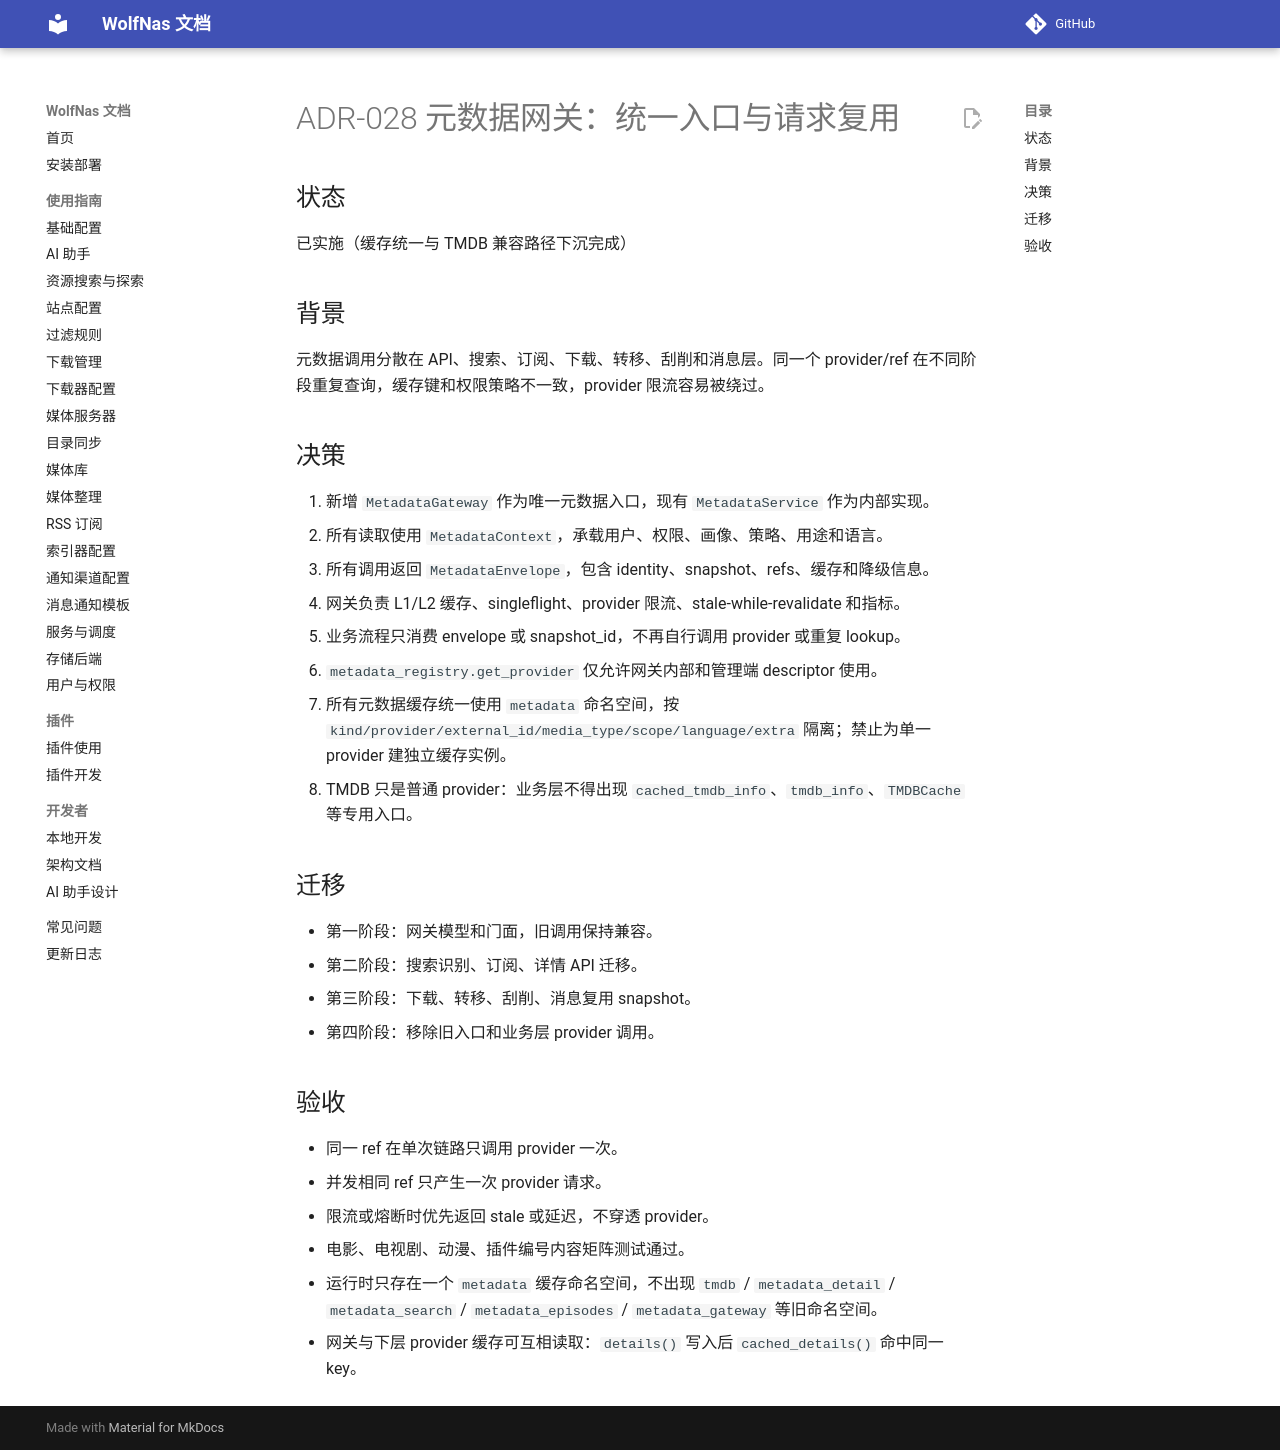

repository: sjh00/wolf-nas-tools · page: decisions/ADR-028-metadata-gateway/index.html · generator: mkdocs

# ADR-028 元数据网关：统一入口与请求复用

## 状态
已实施（缓存统一与 TMDB 兼容路径下沉完成）

## 背景
元数据调用分散在 API、搜索、订阅、下载、转移、刮削和消息层。同一个 provider/ref 在不同阶段重复查询，缓存键和权限策略不一致，provider 限流容易被绕过。

## 决策
1. 新增 `MetadataGateway` 作为唯一元数据入口，现有 `MetadataService` 作为内部实现。
2. 所有读取使用 `MetadataContext`，承载用户、权限、画像、策略、用途和语言。
3. 所有调用返回 `MetadataEnvelope`，包含 identity、snapshot、refs、缓存和降级信息。
4. 网关负责 L1/L2 缓存、singleflight、provider 限流、stale-while-revalidate 和指标。
5. 业务流程只消费 envelope 或 snapshot_id，不再自行调用 provider 或重复 lookup。
6. `metadata_registry.get_provider` 仅允许网关内部和管理端 descriptor 使用。
7. 所有元数据缓存统一使用 `metadata` 命名空间，按 `kind/provider/external_id/media_type/scope/language/extra` 隔离；禁止为单一 provider 建独立缓存实例。
8. TMDB 只是普通 provider：业务层不得出现 `cached_tmdb_info`、`tmdb_info`、`TMDBCache` 等专用入口。

## 迁移
- 第一阶段：网关模型和门面，旧调用保持兼容。
- 第二阶段：搜索识别、订阅、详情 API 迁移。
- 第三阶段：下载、转移、刮削、消息复用 snapshot。
- 第四阶段：移除旧入口和业务层 provider 调用。

## 验收
- 同一 ref 在单次链路只调用 provider 一次。
- 并发相同 ref 只产生一次 provider 请求。
- 限流或熔断时优先返回 stale 或延迟，不穿透 provider。
- 电影、电视剧、动漫、插件编号内容矩阵测试通过。
- 运行时只存在一个 `metadata` 缓存命名空间，不出现 `tmdb` / `metadata_detail` / `metadata_search` / `metadata_episodes` / `metadata_gateway` 等旧命名空间。
- 网关与下层 provider 缓存可互相读取：`details()` 写入后 `cached_details()` 命中同一 key。
